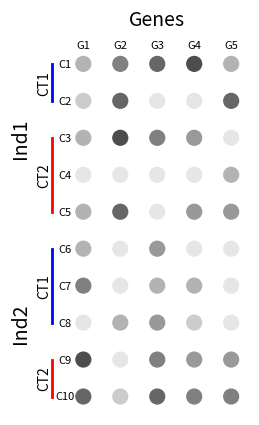

This chart was generated by the following Python code:
import numpy as np
import matplotlib.pyplot as plt
from matplotlib.lines import Line2D

# Create a 5x5 matrix of random numbers between 0 and 1
matrix = np.random.rand(10, 5)

# Define the size and color of the circles
circle_size = 0.2
#colors = np.random.rand(matrix.shape[0], matrix.shape[1]) 
#colors = 0.9 * (colors - np.min(colors)) / (np.max(colors) - np.min(colors)) + 0.1
colors = 1 - np.array([
    [0.6, 0.2, 0.6, 0.5, 0.5],
    [0.7, 0.1, 0.5, 0.4, 0.4],
    [0.1, 0.3, 0.4, 0.2, 0.1],
    [0.5, 0.1, 0.3, 0.3, 0.1],
    [0.3, 0.1, 0.4, 0.1, 0.1],
    [0.3, 0.6, 0.1, 0.4, 0.4],
    [0.1, 0.1, 0.1, 0.1, 0.3],
    [0.3, 0.7, 0.5, 0.4, 0.1],
    [0.2, 0.6, 0.1, 0.1, 0.6],
    [0.3, 0.5, 0.6, 0.7, 0.3]
    ])

# Create a figure and axes
fig, ax = plt.subplots(dpi=600)

# Loop through each element of the matrix and plot a circle with fixed size and random color
for i in range(matrix.shape[0]):
    for j in range(matrix.shape[1]):
        color = colors[i, j]
        if i in [0,1]:
            edge_color = 'red'
        elif i in [2,3,4]:
            edge_color = 'blue'
        elif i in [5,6,7]:
            edge_color = 'green'
        else:
            edge_color = 'black'
        circle = plt.Circle((j, i), circle_size, color=str(color))
        #circle = plt.Circle((j, i), circle_size, color=str(color), ec=edge_color, lw=0.5)
        ax.add_artist(circle)

# Set the x and y limits and turn off the axis ticks
ax.set_xlim([-0.9, matrix.shape[1] - 0.5])
ax.set_ylim([-0.5, matrix.shape[0] - 0.5])
ax.set_xticks([])
ax.set_yticks([])

# Set the aspect ratio of the figure to "equal"
ax.set_aspect("equal")

# Define the labels and positions for the vertical text
labels = ['CT2', 'CT1', 'CT2', 'CT1']
positions = [(-0.5, 0.5), (-0.5, 3), (-0.5, 6), (-0.5, 8.5)]
inds = ['Ind2', 'Ind1']
ind_positions = [(-0.5, 2.0), (-0.5, 7)]

# Add the vertical text labels
#ax.text( -1 - 0.6, 4.5, 'Cells', fontsize=14, ha='center', va='center', rotation=90, transform=ax.transData)
for i in range(matrix.shape[0]):
    ax.text(-.5, i, f'C{10-i}', fontsize=8, ha='center', va='center', transform=ax.transData)

for i in range(len(labels)):
    ax.text(positions[i][0] - 0.55, positions[i][1], labels[i], fontsize=10, ha='center', va='center', rotation=90, transform=ax.transData)

for i in range(len(inds)):
    ax.text(ind_positions[i][0] - 1.2, ind_positions[i][1], inds[i], fontsize=14, ha='center', va='center', rotation=90, transform=ax.transData)

ax.text( 2, 10.2, 'Genes', fontsize=14, ha='center', va='center', transform=ax.transData)
for j in range(matrix.shape[1]):
    ax.text(j, 9.5, f'G{j+1}', fontsize=8, ha='center', va='center', transform=ax.transData)

# Add the lines to indicate which rows belong to each group
line_x = -.85
ct1_line = Line2D([line_x, line_x], [0, 1], color='red', linewidth=2, transform=ax.transData)
ct2_line = Line2D([line_x, line_x], [2, 4], color='blue', linewidth=2, transform=ax.transData)
ct3_line = Line2D([line_x, line_x], [5, 7], color='red', linewidth=2, transform=ax.transData)
ct4_line = Line2D([line_x, line_x], [8, 9], color='blue', linewidth=2, transform=ax.transData)
ax.add_line(ct1_line)
ax.add_line(ct2_line)
ax.add_line(ct3_line)
ax.add_line(ct4_line)

# Remove the box around the plot
ax.spines['top'].set_visible(False)
ax.spines['bottom'].set_visible(False)
ax.spines['left'].set_visible(False)
ax.spines['right'].set_visible(False)

# Save the plot to a file
plt.savefig('circle_matrix.png')
